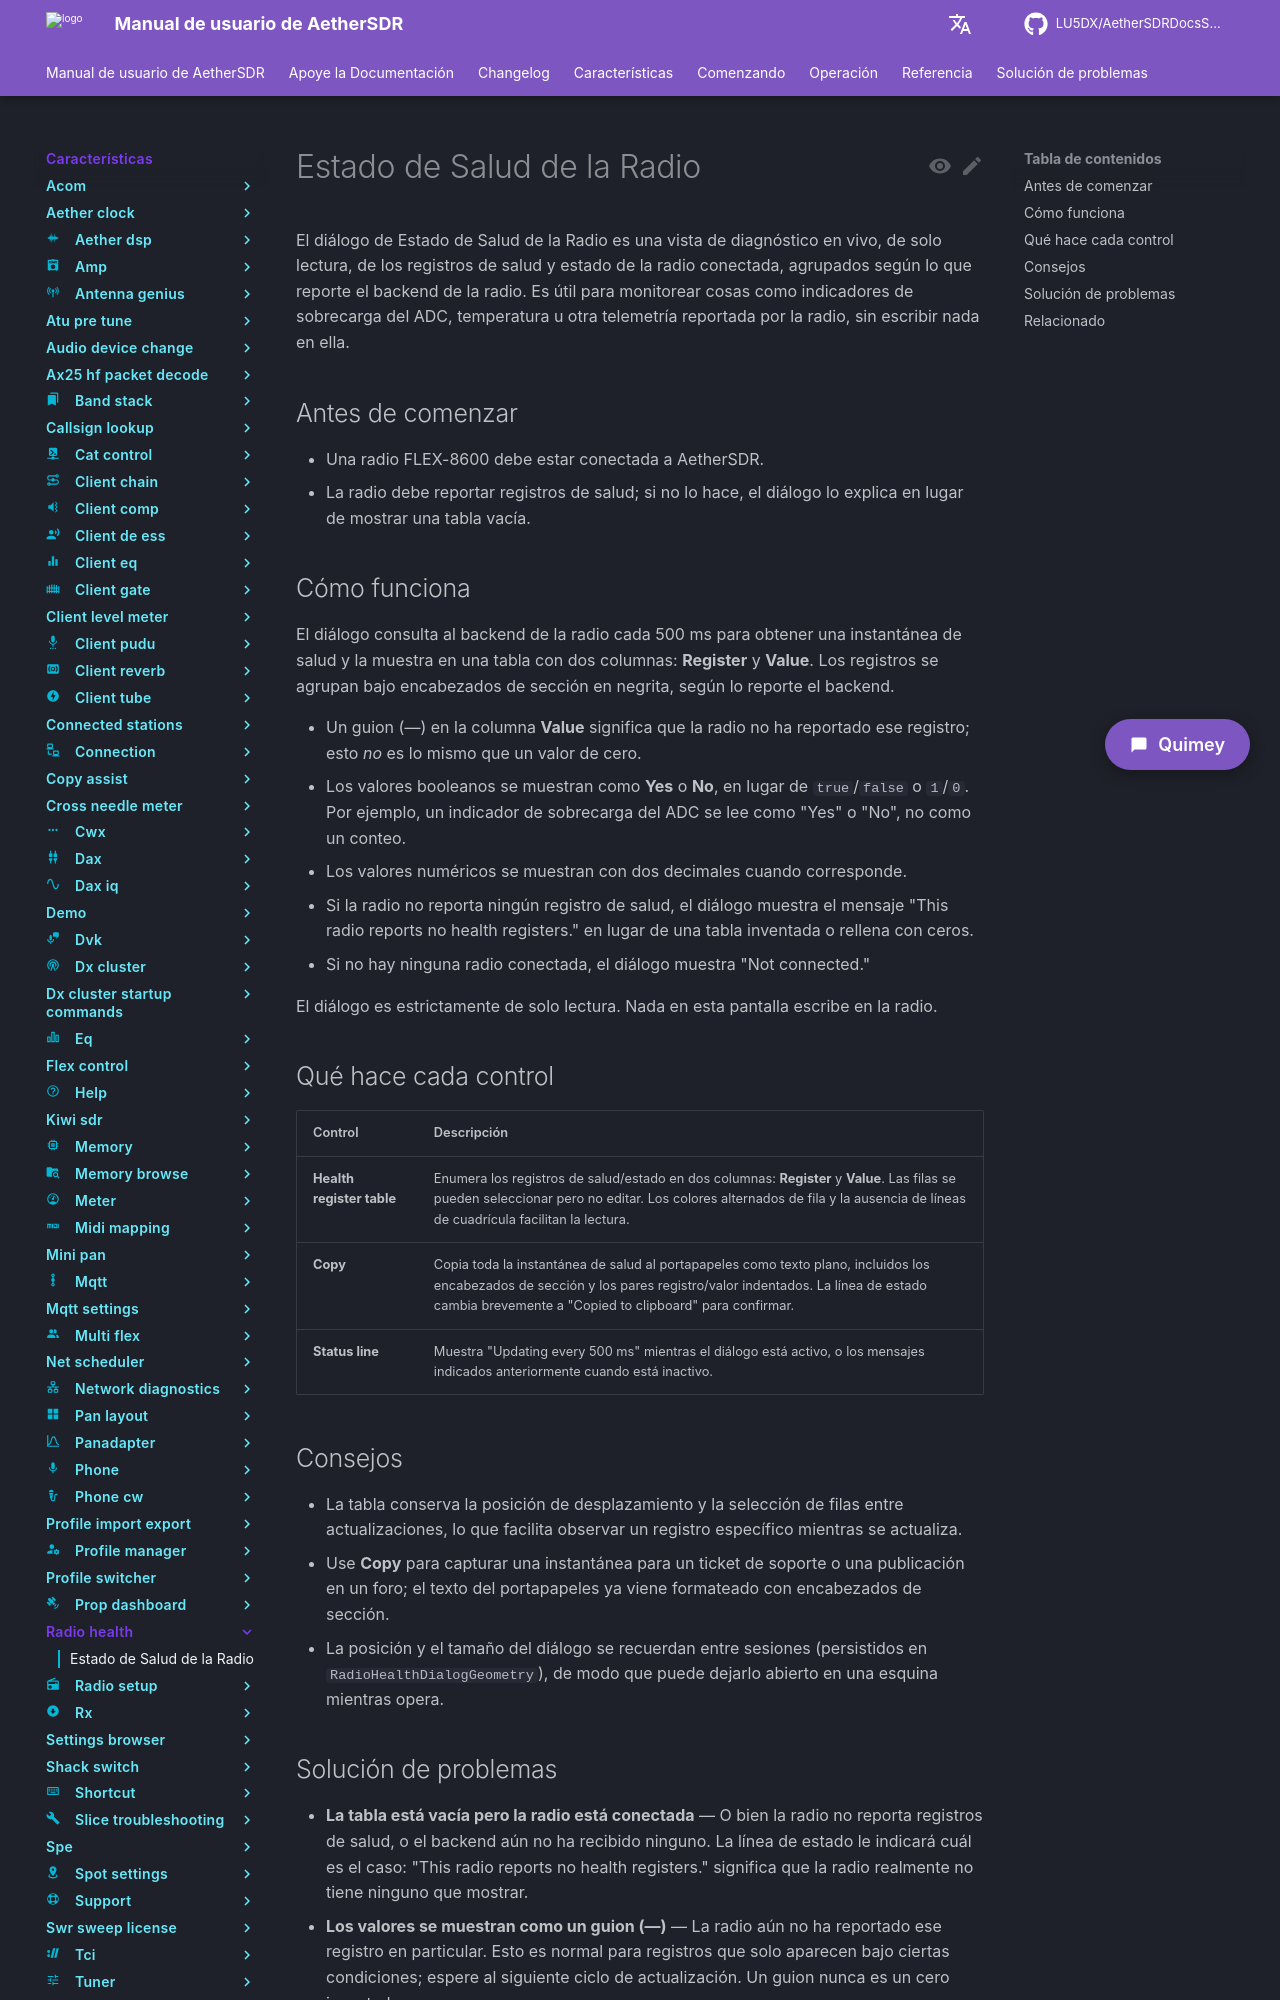

repository: LU5DX/AetherSDRDocsSpanish · page: 26.8.4/features/radio-health/overview/index.html · generator: mkdocs

# Estado de Salud de la Radio

El diálogo de Estado de Salud de la Radio es una vista de diagnóstico en vivo, de solo lectura, de los registros de salud y estado de la radio conectada, agrupados según lo que reporte el backend de la radio. Es útil para monitorear cosas como indicadores de sobrecarga del ADC, temperatura u otra telemetría reportada por la radio, sin escribir nada en ella.

## Antes de comenzar

- Una radio FLEX-8600 debe estar conectada a AetherSDR.
- La radio debe reportar registros de salud; si no lo hace, el diálogo lo explica en lugar de mostrar una tabla vacía.

## Cómo funciona

El diálogo consulta al backend de la radio cada 500 ms para obtener una instantánea de salud y la muestra en una tabla con dos columnas: **Register** y **Value**. Los registros se agrupan bajo encabezados de sección en negrita, según lo reporte el backend.

- Un guion (—) en la columna **Value** significa que la radio no ha reportado ese registro; esto *no* es lo mismo que un valor de cero.
- Los valores booleanos se muestran como **Yes** o **No**, en lugar de `true`/`false` o `1`/`0`. Por ejemplo, un indicador de sobrecarga del ADC se lee como "Yes" o "No", no como un conteo.
- Los valores numéricos se muestran con dos decimales cuando corresponde.
- Si la radio no reporta ningún registro de salud, el diálogo muestra el mensaje "This radio reports no health registers." en lugar de una tabla inventada o rellena con ceros.
- Si no hay ninguna radio conectada, el diálogo muestra "Not connected."

El diálogo es estrictamente de solo lectura. Nada en esta pantalla escribe en la radio.

## Qué hace cada control

| Control | Descripción |
|---|---|
| **Health register table** | Enumera los registros de salud/estado en dos columnas: **Register** y **Value**. Las filas se pueden seleccionar pero no editar. Los colores alternados de fila y la ausencia de líneas de cuadrícula facilitan la lectura. |
| **Copy** | Copia toda la instantánea de salud al portapapeles como texto plano, incluidos los encabezados de sección y los pares registro/valor indentados. La línea de estado cambia brevemente a "Copied to clipboard" para confirmar. |
| **Status line** | Muestra "Updating every 500 ms" mientras el diálogo está activo, o los mensajes indicados anteriormente cuando está inactivo. |

## Consejos

- La tabla conserva la posición de desplazamiento y la selección de filas entre actualizaciones, lo que facilita observar un registro específico mientras se actualiza.
- Use **Copy** para capturar una instantánea para un ticket de soporte o una publicación en un foro; el texto del portapapeles ya viene formateado con encabezados de sección.
- La posición y el tamaño del diálogo se recuerdan entre sesiones (persistidos en `RadioHealthDialogGeometry`), de modo que puede dejarlo abierto en una esquina mientras opera.
